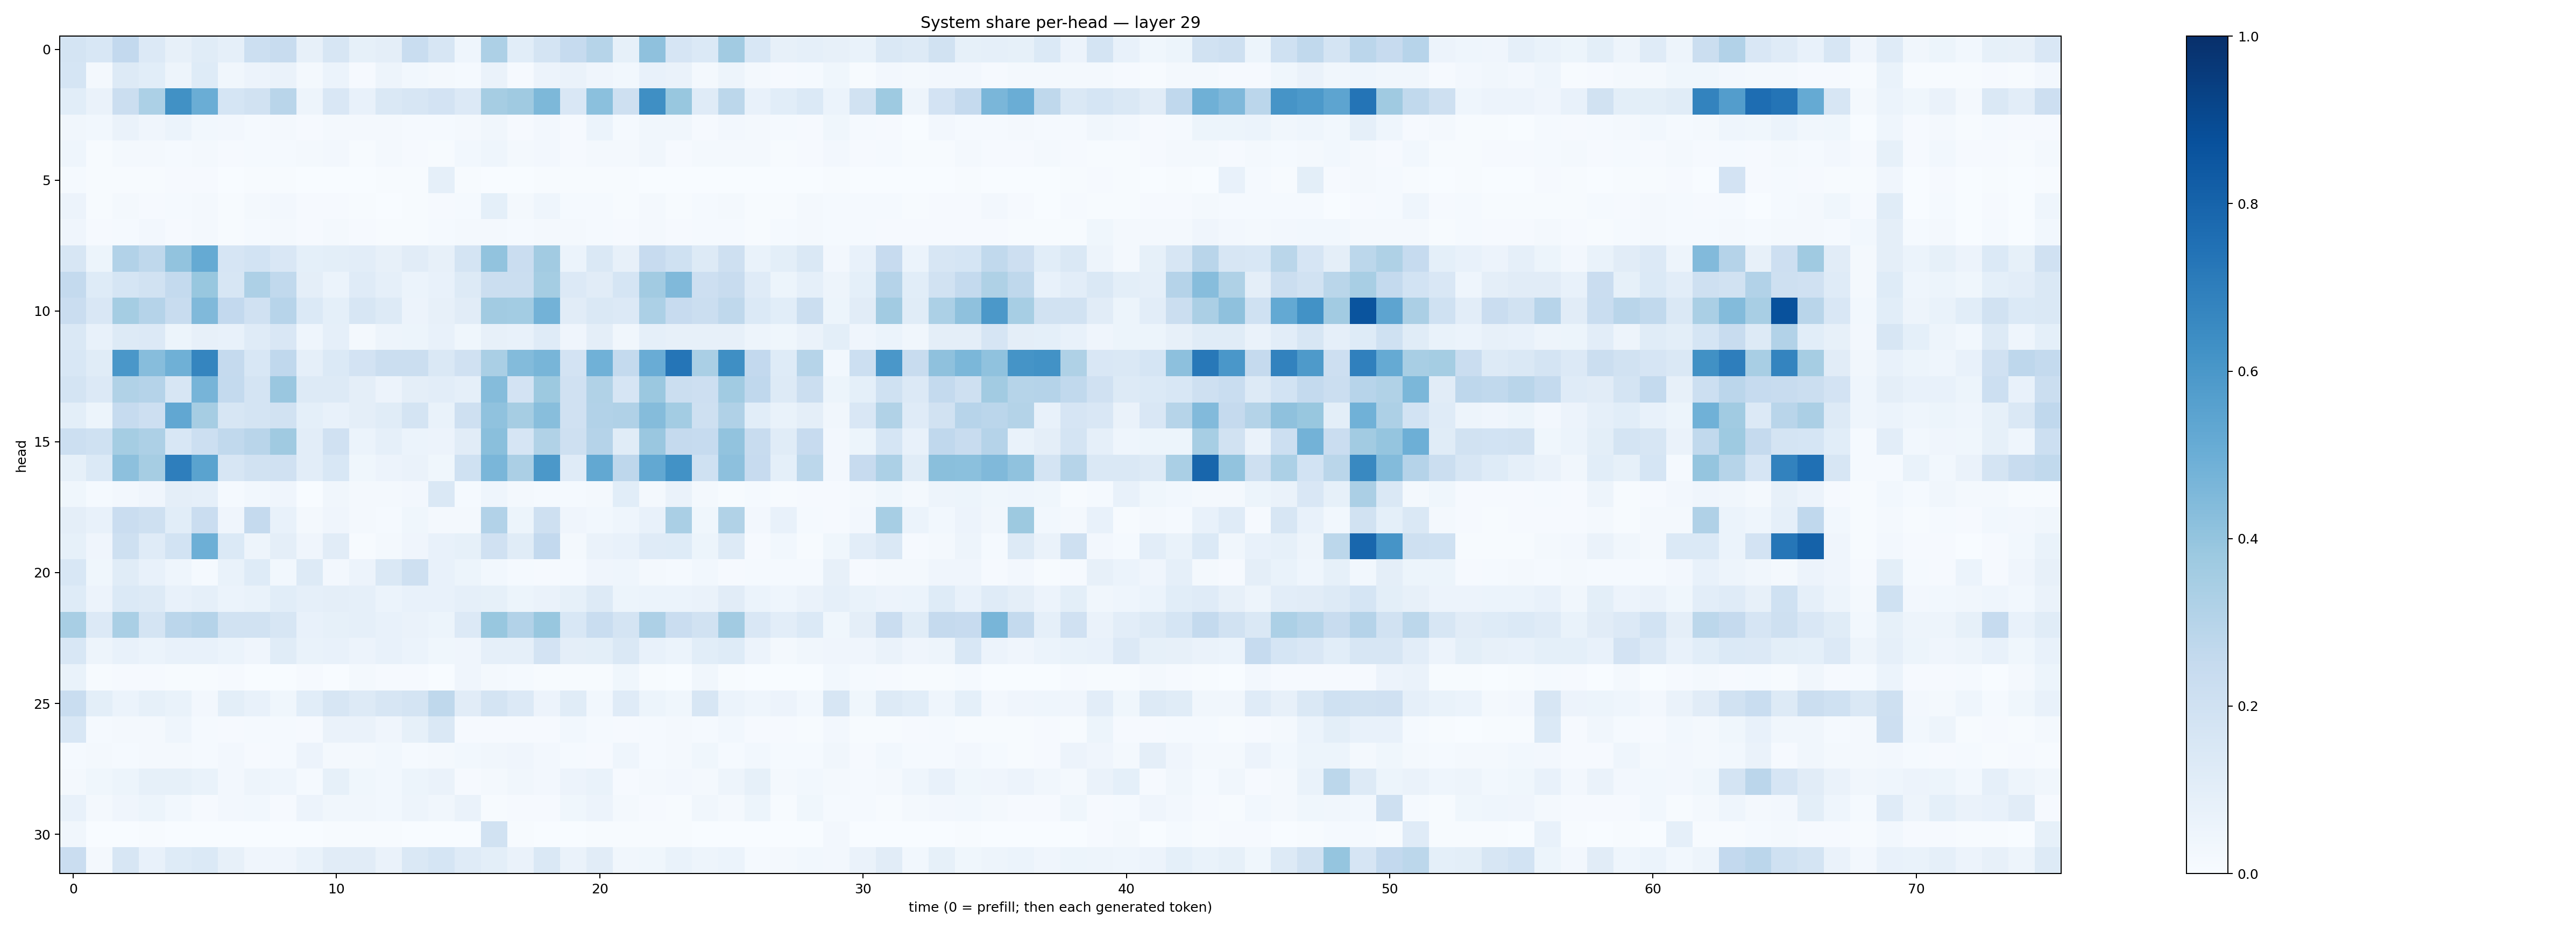

The file beside this chart, header and first rows:
0.17295662, 0.15305664, 0.25796434, 0.13649277, 0.07861752, 0.11619171, 0.089733146, 0.21736355, 0.24046578, 0.08023346, 0.16252862, 0.08363433, 0.09669113, 0.2324561, 0.15933637, 0.043123025, 0.32448554, 0.107082084, 0.17461194, 0.24938774, 0.29823542, 0.08251489, 0.413565, 0.1663071
0.17, 0.02025, 0.1313, 0.1078, 0.04731, 0.1236, 0.03148, 0.05615, 0.063, 0.02146, 0.06192, 0.0111, 0.05041, 0.02966, 0.02324, 0.01519, 0.06523, 0.01077, 0.05768, 0.06425, 0.04101, 0.02796, 0.07612, 0.06634
0.107, 0.06535, 0.2193, 0.3308, 0.6277, 0.5003, 0.1708, 0.1922, 0.2894, 0.05075, 0.1501, 0.07501, 0.1411, 0.1607, 0.1802, 0.1344, 0.3479, 0.3682, 0.455, 0.1509, 0.4219, 0.2041, 0.6357, 0.3896
0.03215, 0.02968, 0.064, 0.03983, 0.0608, 0.02952, 0.02408, 0.01427, 0.01816, 0.008589, 0.01872, 0.02147, 0.01726, 0.01298, 0.01537, 0.01906, 0.03129, 0.01124, 0.02382, 0.007875, 0.06197, 0.01257, 0.03486, 0.03515
0.04471, 0.005481, 0.01807, 0.02201, 0.01343, 0.01848, 0.009889, 0.01543, 0.01325, 0.02, 0.02359, 0.004952, 0.01624, 0.009813, 0.007609, 0.02826, 0.04341, 0.02119, 0.02696, 0.009761, 0.01822, 0.02006, 0.03353, 0.009282
0.01179, 0.006724, 0.004931, 0.004546, 0.008512, 0.008159, 0.003271, 0.004498, 0.006695, 0.001777, 0.002565, 0.001958, 0.006229, 0.007575, 0.08971, 0.004825, 0.003689, 0.003828, 0.00402, 0.007095, 0.005005, 0.006325, 0.003328, 0.003519
0.05556, 0.005451, 0.01689, 0.009625, 0.01217, 0.01589, 0.006024, 0.01791, 0.02524, 0.008901, 0.01038, 0.006949, 0.002048, 0.004574, 0.007828, 0.01421, 0.09277, 0.02084, 0.04539, 0.01483, 0.01331, 0.006152, 0.01992, 0.006728
0.03987, 0.01048, 0.01456, 0.02406, 0.01031, 0.01895, 0.007176, 0.01416, 0.01936, 0.01047, 0.01658, 0.008312, 0.004401, 0.006802, 0.01249, 0.01901, 0.02194, 0.0135, 0.01916, 0.02074, 0.01513, 0.01046, 0.02294, 0.009627
0.1626, 0.05307, 0.3118, 0.27, 0.4055, 0.5195, 0.1657, 0.1846, 0.1505, 0.09202, 0.09998, 0.1048, 0.07837, 0.1116, 0.07999, 0.174, 0.4061, 0.2302, 0.3621, 0.06018, 0.1412, 0.07846, 0.2457, 0.2
0.2549, 0.1248, 0.1712, 0.1922, 0.2564, 0.39, 0.1566, 0.3257, 0.2625, 0.09743, 0.0602, 0.1201, 0.08695, 0.06143, 0.07572, 0.128, 0.2256, 0.2214, 0.3536, 0.1331, 0.1131, 0.1696, 0.3604, 0.4478
0.2304, 0.149, 0.3551, 0.3019, 0.239, 0.447, 0.2589, 0.1988, 0.2945, 0.1376, 0.0929, 0.1615, 0.1275, 0.05564, 0.07858, 0.1104, 0.3598, 0.3572, 0.4805, 0.1128, 0.1428, 0.1356, 0.3287, 0.2435
0.1449, 0.07801, 0.1253, 0.1342, 0.05178, 0.0795, 0.07666, 0.1184, 0.1499, 0.04563, 0.08664, 0.02251, 0.04715, 0.05169, 0.07271, 0.03559, 0.07863, 0.07086, 0.1207, 0.04173, 0.09594, 0.03495, 0.08679, 0.08092
0.1551, 0.1151, 0.5983, 0.4336, 0.4908, 0.6712, 0.2526, 0.156, 0.2673, 0.08934, 0.1377, 0.1817, 0.2217, 0.2262, 0.1429, 0.1964, 0.3367, 0.441, 0.4677, 0.1822, 0.485, 0.2561, 0.5072, 0.7309
0.1741, 0.136, 0.3156, 0.3042, 0.1632, 0.4697, 0.255, 0.1773, 0.3865, 0.1265, 0.1298, 0.09375, 0.05823, 0.0946, 0.1041, 0.08889, 0.434, 0.1824, 0.3762, 0.1975, 0.3152, 0.1651, 0.3821, 0.2227
0.09907, 0.05233, 0.2487, 0.2124, 0.529, 0.3496, 0.1563, 0.1728, 0.19, 0.09203, 0.07032, 0.09489, 0.1142, 0.1739, 0.06763, 0.2056, 0.4064, 0.3477, 0.4271, 0.1967, 0.3105, 0.3195, 0.4359, 0.3569
0.2177, 0.1994, 0.3546, 0.3256, 0.1541, 0.2183, 0.2641, 0.2908, 0.3688, 0.1037, 0.1954, 0.05883, 0.08722, 0.06041, 0.05586, 0.1098, 0.4226, 0.1674, 0.3162, 0.2076, 0.3045, 0.1171, 0.3843, 0.2509
0.08337, 0.137, 0.4178, 0.3496, 0.6974, 0.5471, 0.1634, 0.194, 0.1977, 0.1034, 0.1537, 0.03563, 0.05633, 0.06275, 0.03712, 0.2009, 0.4644, 0.3334, 0.5971, 0.1204, 0.5264, 0.2764, 0.5243, 0.6235
0.03797, 0.0119, 0.02389, 0.03943, 0.09476, 0.08947, 0.01405, 0.03048, 0.04074, 0.003295, 0.03301, 0.02011, 0.02303, 0.02453, 0.1408, 0.01182, 0.04303, 0.0233, 0.01395, 0.01387, 0.02304, 0.1078, 0.01852, 0.0636
0.09472, 0.07079, 0.2272, 0.2098, 0.1078, 0.2294, 0.03979, 0.2518, 0.07764, 0.02289, 0.04052, 0.01961, 0.01443, 0.03829, 0.02024, 0.02275, 0.3088, 0.0531, 0.2092, 0.04242, 0.02898, 0.04326, 0.07477, 0.3384
0.08365, 0.03925, 0.2049, 0.119, 0.1864, 0.496, 0.1403, 0.04985, 0.09759, 0.04243, 0.1098, 0.007013, 0.01642, 0.04264, 0.07066, 0.08333, 0.1969, 0.1135, 0.2615, 0.01938, 0.06632, 0.07228, 0.1184, 0.1237
0.1546, 0.03827, 0.1162, 0.07121, 0.04571, 0.01557, 0.07025, 0.1222, 0.02856, 0.132, 0.02546, 0.05654, 0.1437, 0.2085, 0.07772, 0.05423, 0.02735, 0.01317, 0.008967, 0.01377, 0.04017, 0.04545, 0.022, 0.01177
0.1223, 0.0581, 0.1378, 0.1275, 0.07612, 0.08618, 0.05967, 0.06681, 0.1092, 0.0884, 0.09378, 0.08761, 0.06127, 0.07431, 0.07466, 0.08671, 0.08391, 0.05418, 0.06278, 0.08355, 0.1303, 0.05254, 0.06095, 0.06226
0.3406, 0.1365, 0.3369, 0.1723, 0.2822, 0.3008, 0.1937, 0.1888, 0.1609, 0.0741, 0.08573, 0.0861, 0.07731, 0.06348, 0.05352, 0.1354, 0.3891, 0.3121, 0.3869, 0.156, 0.2325, 0.1729, 0.3253, 0.23
0.1546, 0.04939, 0.07612, 0.06155, 0.0727, 0.07452, 0.0592, 0.04186, 0.1142, 0.06872, 0.07427, 0.0547, 0.07654, 0.06045, 0.0362, 0.03978, 0.08896, 0.08714, 0.1831, 0.09661, 0.1008, 0.1415, 0.0763, 0.06097
0.06975, 0.007528, 0.008588, 0.007829, 0.006921, 0.004763, 0.009905, 0.002425, 0.002587, 0.01113, 0.003716, 0.01604, 0.009287, 0.01085, 0.003398, 0.0406, 0.01919, 0.01418, 0.006016, 0.004999, 0.004953, 0.03699, 0.006164, 0.003007
0.2337, 0.09886, 0.06227, 0.08253, 0.06749, 0.02583, 0.1011, 0.0719, 0.03697, 0.1086, 0.1628, 0.1281, 0.1578, 0.1737, 0.2713, 0.1114, 0.1736, 0.1349, 0.05713, 0.1159, 0.03055, 0.1182, 0.05357, 0.03736
0.1539, 0.01394, 0.0224, 0.02315, 0.04592, 0.0143, 0.0111, 0.01554, 0.01533, 0.008638, 0.06549, 0.06509, 0.04273, 0.08297, 0.1438, 0.008946, 0.009589, 0.01042, 0.008099, 0.0302, 0.01445, 0.009189, 0.01345, 0.01662
0.01417, 0.01583, 0.01207, 0.02219, 0.01638, 0.01227, 0.02549, 0.007976, 0.014, 0.05728, 0.02195, 0.02163, 0.0275, 0.0142, 0.02248, 0.0286, 0.03328, 0.04274, 0.02519, 0.01377, 0.008123, 0.04601, 0.01249, 0.01581
0.02205, 0.03529, 0.05335, 0.08325, 0.08488, 0.0665, 0.02351, 0.04716, 0.04616, 0.01557, 0.08434, 0.03893, 0.02893, 0.05391, 0.06293, 0.01163, 0.02283, 0.03498, 0.02507, 0.05723, 0.06753, 0.008926, 0.01964, 0.02614
0.07371, 0.01904, 0.03937, 0.05265, 0.0303, 0.0109, 0.02718, 0.02925, 0.01007, 0.0582, 0.03289, 0.0342, 0.02754, 0.04699, 0.03169, 0.06599, 0.005199, 0.01034, 0.01038, 0.03522, 0.05524, 0.01811, 0.009605, 0.005492
0.0315, 0.003236, 0.002127, 0.004087, 0.003203, 0.001958, 0.001239, 0.00215, 0.002911, 0.001671, 0.004451, 0.004149, 0.005645, 0.003414, 0.003305, 0.001445, 0.1914, 0.005233, 0.003671, 0.002821, 0.005851, 0.006368, 0.006859, 0.004256
0.2296, 0.01662, 0.1608, 0.07352, 0.1222, 0.1406, 0.07984, 0.04207, 0.04029, 0.07012, 0.1096, 0.1123, 0.06576, 0.1482, 0.1698, 0.1183, 0.0977, 0.06496, 0.1463, 0.06385, 0.1099, 0.03464, 0.03614, 0.07001
